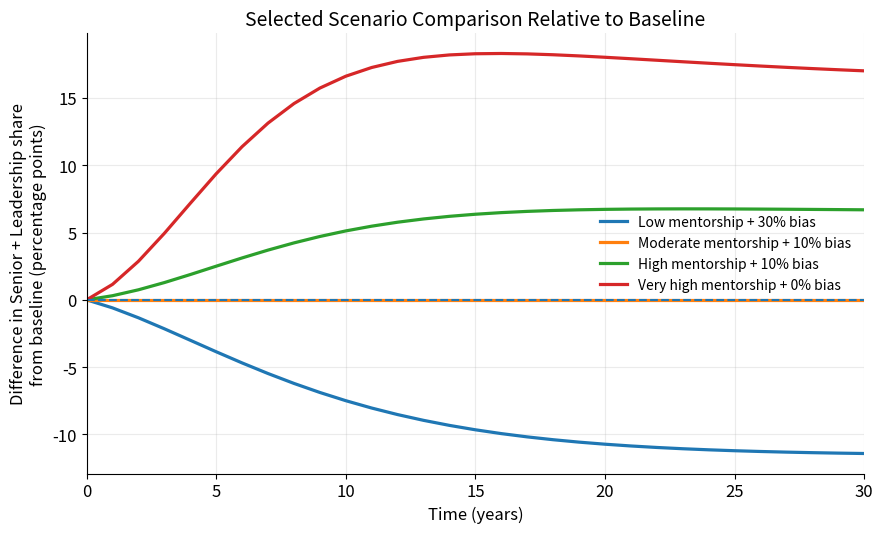

The script that saved this image:

"""
Created on Fri Mar 13 15:09:18 2026

@author: lolaramseyer
"""

import numpy as np
import pandas as pd
import matplotlib.pyplot as plt

# Plot styling
plt.rcParams.update({
    "figure.dpi": 150,
    "savefig.dpi": 600,
    "figure.figsize": (9, 5.5),
    "font.size": 12,
    "axes.titlesize": 14,
    "axes.labelsize": 12,
    "legend.fontsize": 10,
    "axes.grid": True,
    "grid.alpha": 0.25,
    "grid.linewidth": 0.8,
    "lines.linewidth": 2.3,
    "axes.spines.top": False,
    "axes.spines.right": False,
})

# Core simulation model
def simulate(
    T=30,
    dt=1.0,
    J0=2000, M0=800, S0=250, L0=80,
    entry_per_year=300,
    pJM=0.12, pMS=0.10, pSL=0.08,
    aJ=0.08, aM=0.06, aS=0.05, aL=0.04,
    alpha=0.3,
    bias_JM=0.15, bias_MS=0.15, bias_SL=0.15,
    kappa=0.002
):
    n_steps = int(T / dt) + 1
    time = np.arange(0, T + dt, dt)

    J = np.zeros(n_steps)
    M = np.zeros(n_steps)
    S = np.zeros(n_steps)
    L = np.zeros(n_steps)
    mentorship = np.zeros(n_steps)

    J[0], M[0], S[0], L[0] = J0, M0, S0, L0

    for t in range(1, n_steps):
        mentorship[t-1] = alpha * (1 - np.exp(-kappa * (S[t-1] + L[t-1])))

        eff_pJM = pJM * (1 - bias_JM) * (1 + mentorship[t-1])
        eff_pMS = pMS * (1 - bias_MS) * (1 + mentorship[t-1])
        eff_pSL = pSL * (1 - bias_SL) * (1 + mentorship[t-1])

        eff_pJM = min(eff_pJM, 1.0)
        eff_pMS = min(eff_pMS, 1.0)
        eff_pSL = min(eff_pSL, 1.0)

        entry = entry_per_year * dt

        prom_JM = eff_pJM * J[t-1] * dt
        prom_MS = eff_pMS * M[t-1] * dt
        prom_SL = eff_pSL * S[t-1] * dt

        attr_J = aJ * J[t-1] * dt
        attr_M = aM * M[t-1] * dt
        attr_S = aS * S[t-1] * dt
        attr_L = aL * L[t-1] * dt

        J[t] = J[t-1] + entry - prom_JM - attr_J
        M[t] = M[t-1] + prom_JM - prom_MS - attr_M
        S[t] = S[t-1] + prom_MS - prom_SL - attr_S
        L[t] = L[t-1] + prom_SL - attr_L

        J[t] = max(J[t], 0)
        M[t] = max(M[t], 0)
        S[t] = max(S[t], 0)
        L[t] = max(L[t], 0)

    mentorship[-1] = alpha * (1 - np.exp(-kappa * (S[-1] + L[-1])))

    df = pd.DataFrame({
        "Time": time,
        "Junior": J,
        "Mid": M,
        "Senior": S,
        "Leadership": L,
        "Mentorship": mentorship
    })

    total = df["Junior"] + df["Mid"] + df["Senior"] + df["Leadership"]
    df["Senior_Leadership_share"] = 100 * (df["Senior"] + df["Leadership"]) / total

    return df

# Baseline scenario
baseline = simulate(alpha=0.3, bias_JM=0.15, bias_MS=0.15, bias_SL=0.15)

# Selected scenario comparison
scenarios = [
    {"label": "Low mentorship + 30% bias", "alpha": 0.1, "bias": 0.30},
    {"label": "Moderate mentorship + 10% bias", "alpha": 0.3, "bias": 0.15},
    {"label": "High mentorship + 10% bias", "alpha": 0.6, "bias": 0.15},
    {"label": "Very high mentorship + 0% bias", "alpha": 0.9, "bias": 0.00},
]

fig, ax = plt.subplots()

for scenario in scenarios:
    df = simulate(
        alpha=scenario["alpha"],
        bias_JM=scenario["bias"],
        bias_MS=scenario["bias"],
        bias_SL=scenario["bias"]
    )
    diff = df["Senior_Leadership_share"] - baseline["Senior_Leadership_share"]
    ax.plot(df["Time"], diff, label=scenario["label"])

ax.axhline(0, linewidth=1.5, linestyle="--")
ax.set_title("Selected Scenario Comparison Relative to Baseline")
ax.set_xlabel("Time (years)")
ax.set_ylabel("Difference in Senior + Leadership share\nfrom baseline (percentage points)")
ax.set_xlim(0, 30)
ax.legend(frameon=False)

plt.tight_layout()
plt.show()
